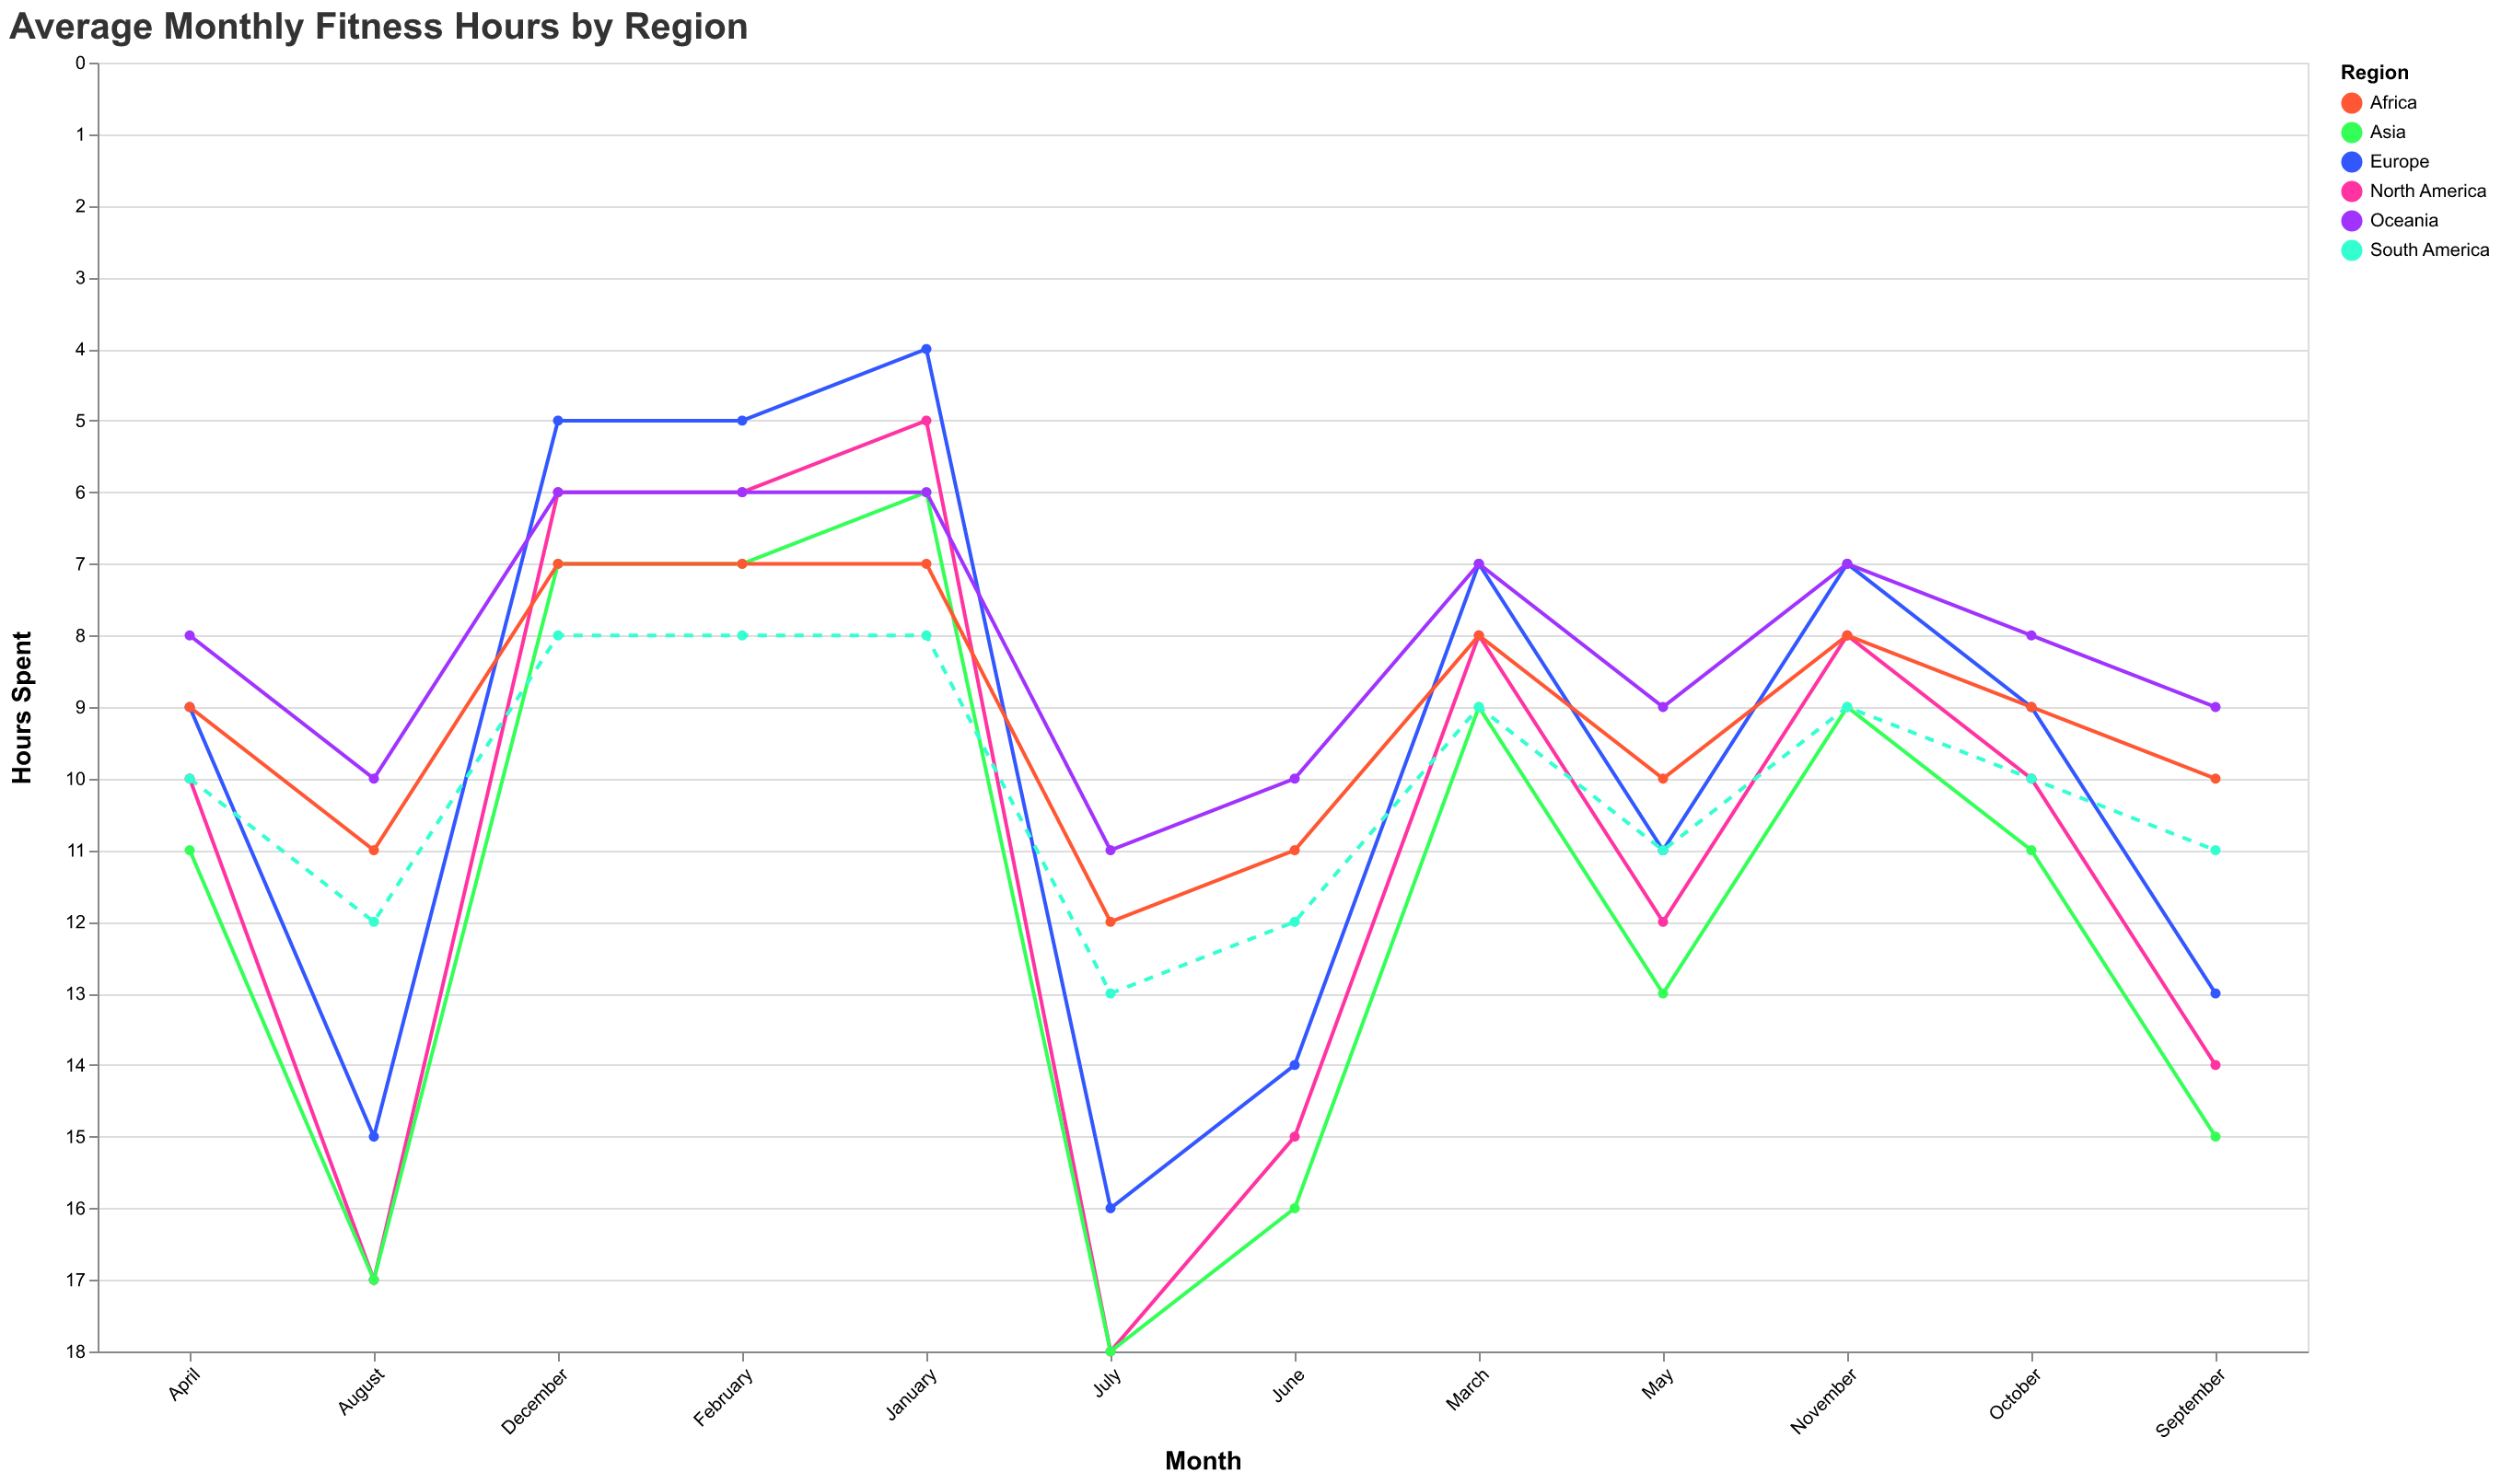

Data behind this chart, as committed beside it:
Region, January, February, March, April, May, June, July, August, September, October, November, December
North America, 5, 6, 8, 10, 12, 15, 18, 17, 14, 10, 8, 6
Europe, 4, 5, 7, 9, 11, 14, 16, 15, 13, 9, 7, 5
Asia, 6, 7, 9, 11, 13, 16, 18, 17, 15, 11, 9, 7
South America, 8, 8, 9, 10, 11, 12, 13, 12, 11, 10, 9, 8
Africa, 7, 7, 8, 9, 10, 11, 12, 11, 10, 9, 8, 7
Oceania, 6, 6, 7, 8, 9, 10, 11, 10, 9, 8, 7, 6
